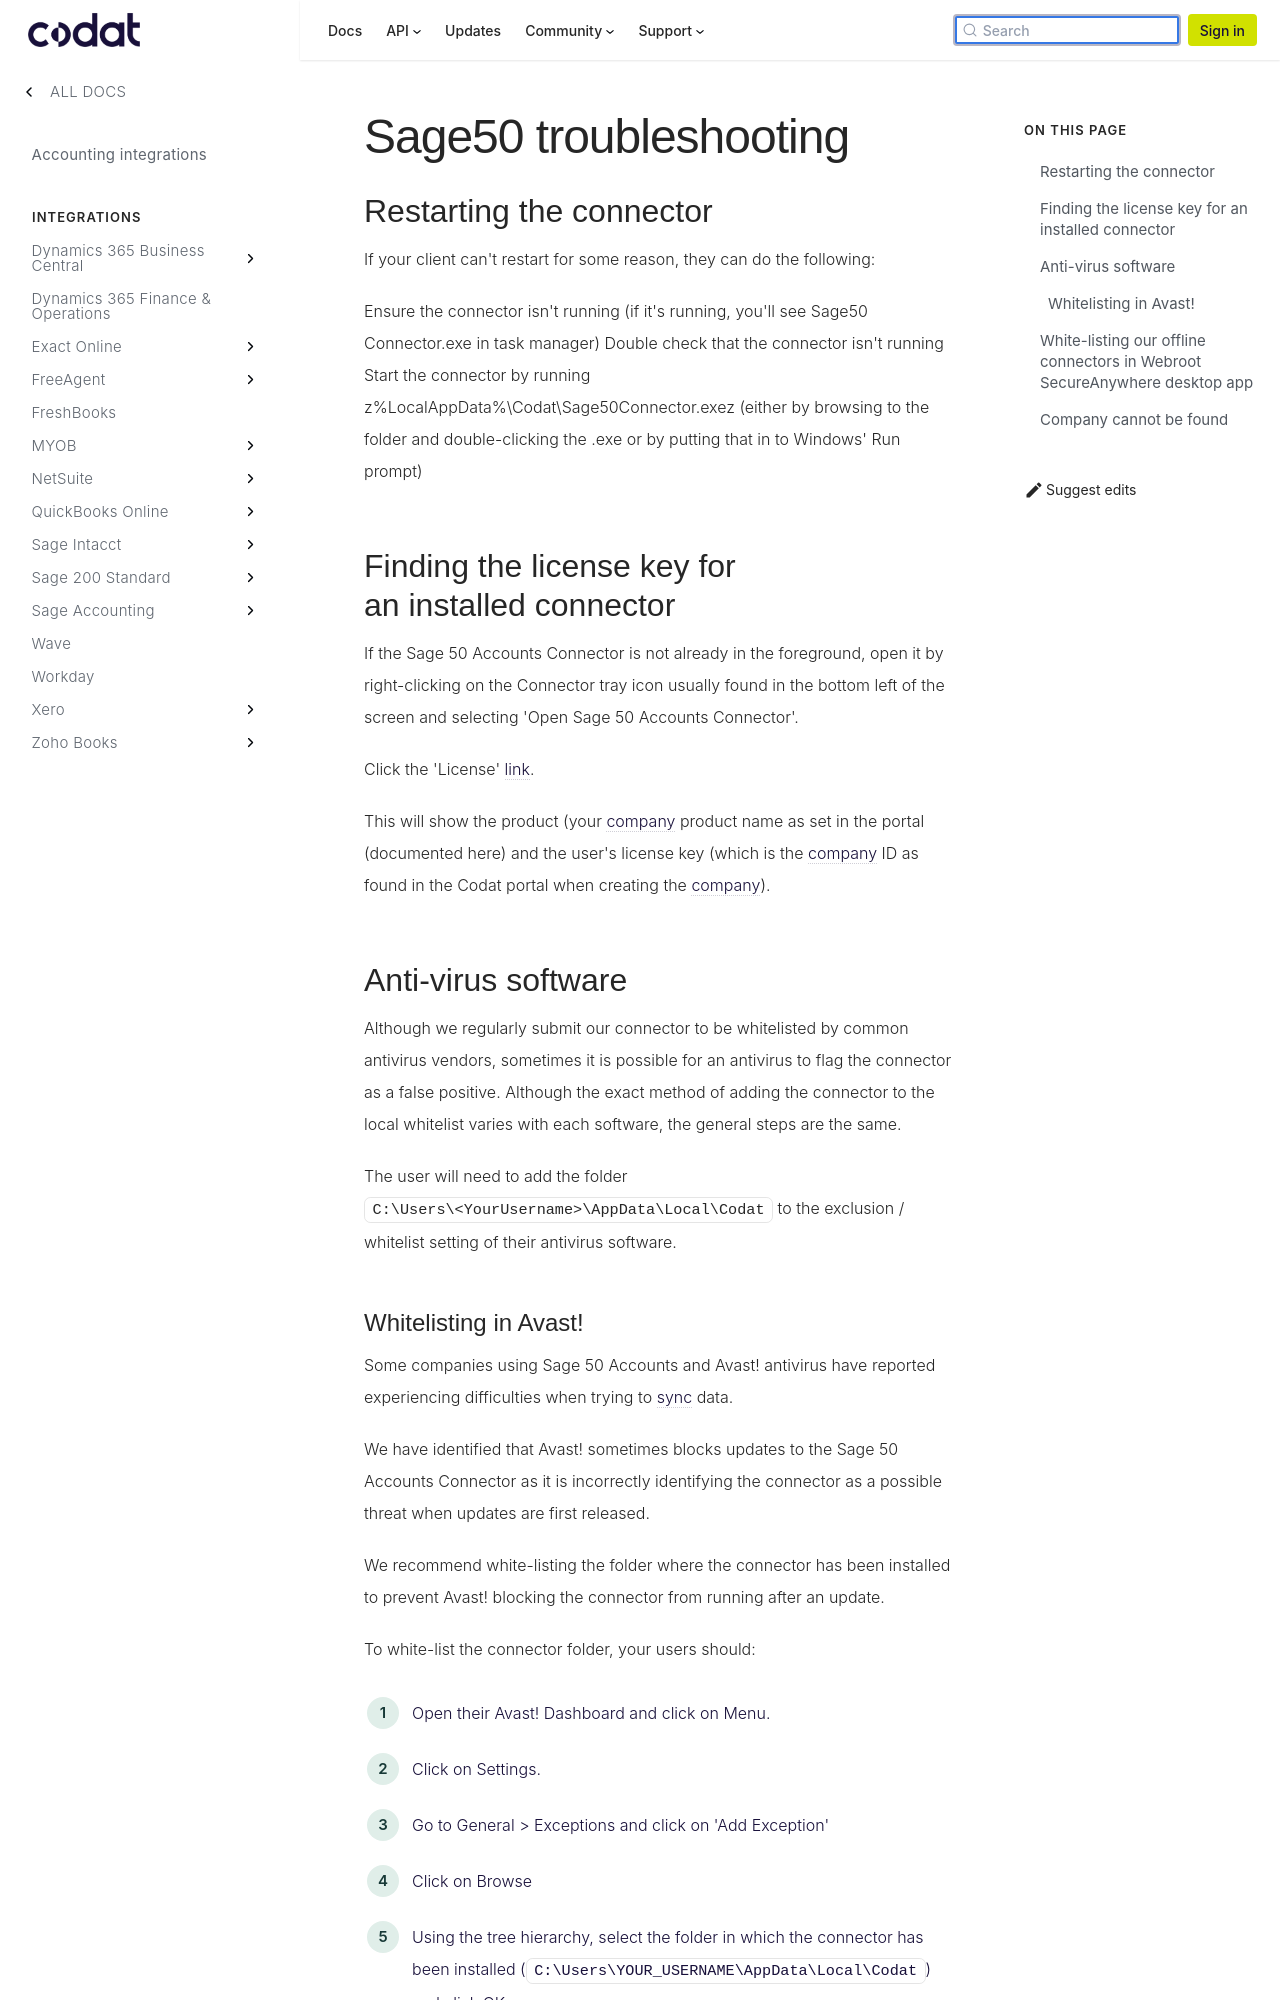

repository: codatio/codat-docs · page: pr-preview/pr-1903/integrations/accounting/sage50/sage50-troubleshooting/index.html · generator: docusaurus

---
title: "Sage50 troubleshooting"
---

## Restarting the connector

If your client can't restart for some reason, they can do the following:

Ensure the connector isn't running (if it's running, you'll see Sage50 Connector.exe in task manager)
Double check that the connector isn't running
Start the connector by running z%LocalAppData%\Codat\Sage50Connector.exez (either by browsing to the folder and double-clicking the .exe or by putting that in to Windows' Run prompt)

## Finding the license key for an installed connector

If the Sage 50 Accounts Connector is not already in the foreground, open it by right-clicking on the Connector tray icon usually found in the bottom left of the screen and selecting 'Open Sage 50 Accounts Connector'.

Click the 'License' link.

This will show the product (your company product name as set in the portal (documented here) and the user's license key (which is the company ID as found in the Codat portal when creating the company).

## Anti-virus software

Although we regularly submit our connector to be whitelisted by common antivirus vendors, sometimes it is possible for an antivirus to flag the connector as a false positive. Although the exact method of adding the connector to the local whitelist varies with each software, the general steps are the same.

The user will need to add the folder `C:\Users\<YourUsername>\AppData\Local\Codat` to the exclusion / whitelist setting of their antivirus software.
